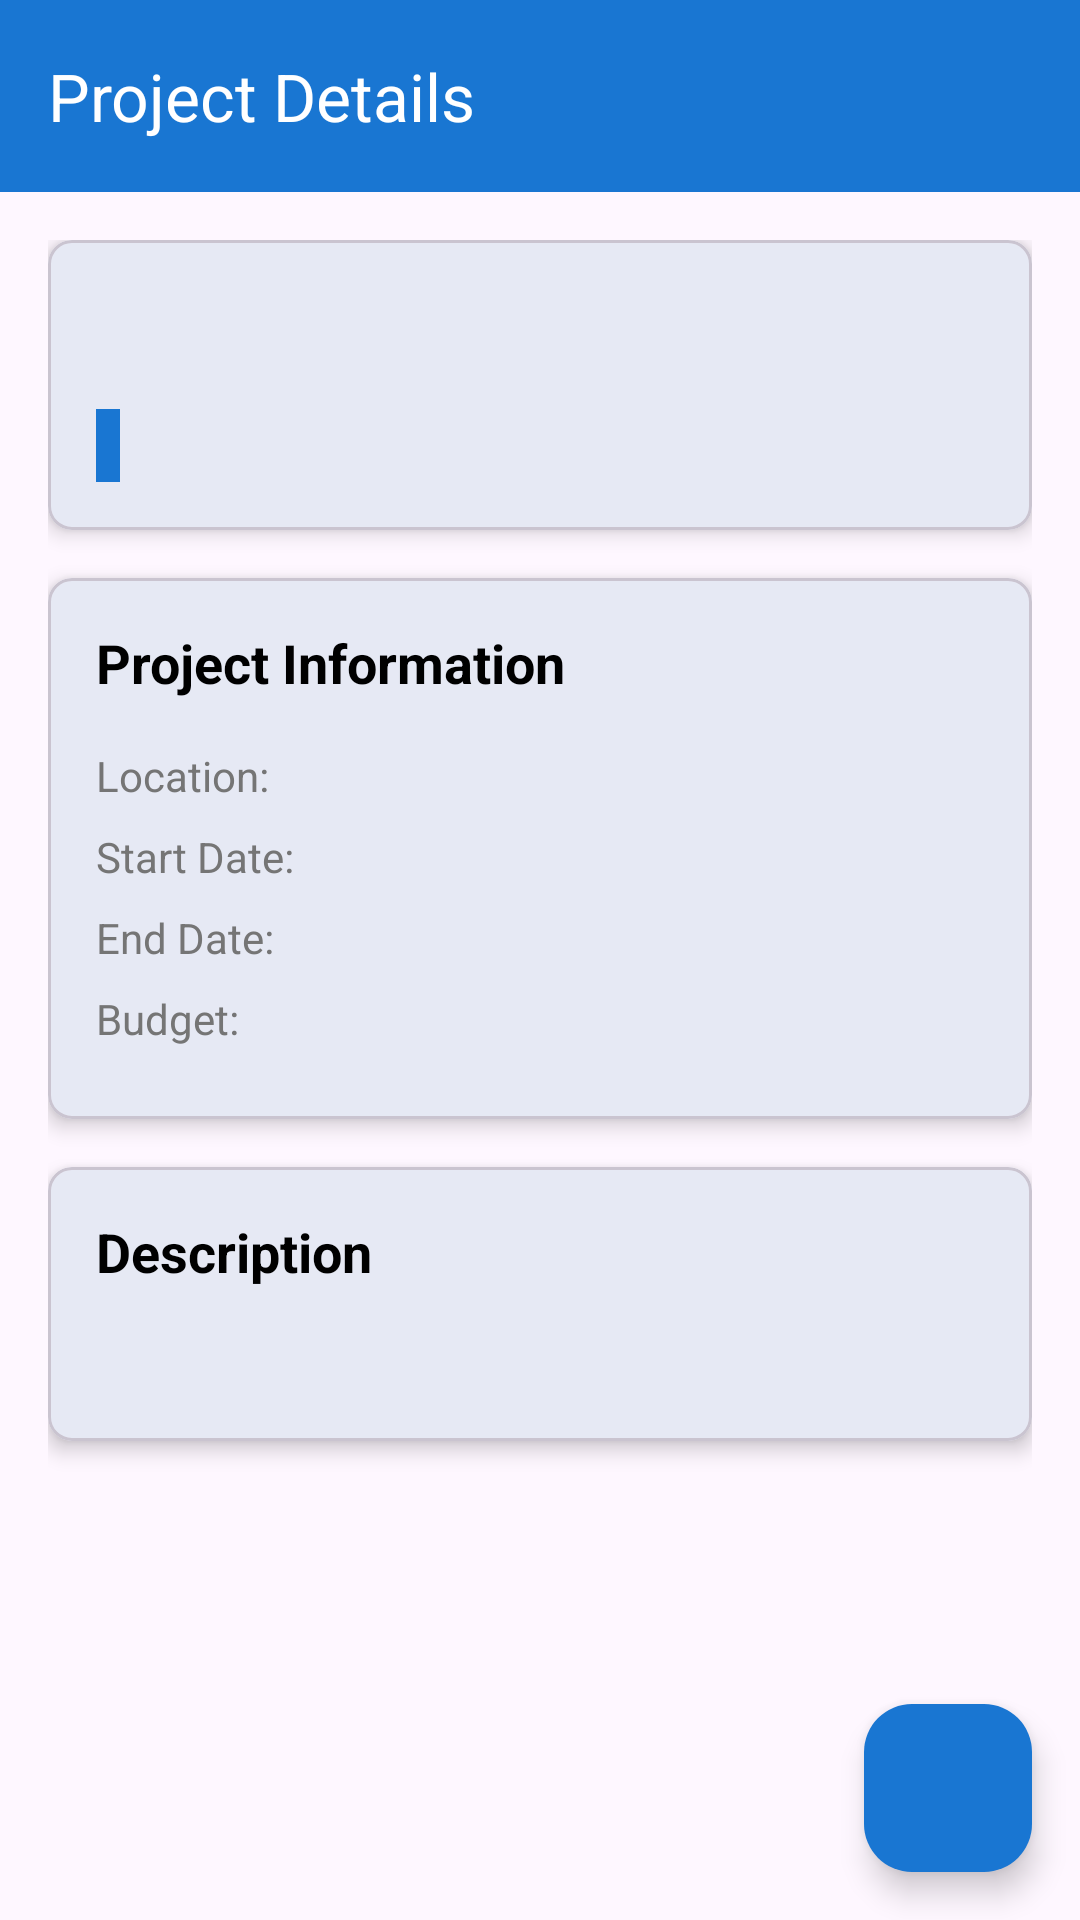

Android layout source for this screen:
<!-- AndroidManifest.xml: application theme Theme.GraminAwas -->
<!-- res/layout/activity_project_details.xml -->
<?xml version="1.0" encoding="utf-8"?>
<androidx.coordinatorlayout.widget.CoordinatorLayout xmlns:android="http://schemas.android.com/apk/res/android"
    xmlns:app="http://schemas.android.com/apk/res-auto"
    android:layout_width="match_parent"
    android:layout_height="match_parent">

    <com.google.android.material.appbar.AppBarLayout
        android:layout_width="match_parent"
        android:layout_height="wrap_content"
        android:background="@color/seablue"
        android:elevation="0dp">

        <androidx.appcompat.widget.Toolbar
            android:id="@+id/toolbar"
            android:layout_width="match_parent"
            android:layout_height="?attr/actionBarSize"
            android:background="@color/seablue"
            app:title="Project Details"
            app:titleTextColor="@color/white"
            app:navigationIcon="@drawable/ic_arrow_back"/>

    </com.google.android.material.appbar.AppBarLayout>

    <androidx.core.widget.NestedScrollView
        android:layout_width="match_parent"
        android:layout_height="match_parent"
        app:layout_behavior="@string/appbar_scrolling_view_behavior">

        <LinearLayout
            android:layout_width="match_parent"
            android:layout_height="wrap_content"
            android:orientation="vertical"
            android:padding="16dp">

            <com.google.android.material.card.MaterialCardView
                android:layout_width="match_parent"
                android:layout_height="wrap_content"
                android:layout_marginBottom="16dp"
                app:cardCornerRadius="8dp"
                app:cardElevation="4dp">

                <LinearLayout
                    android:layout_width="match_parent"
                    android:layout_height="wrap_content"
                    android:orientation="vertical"
                    android:padding="16dp">

                    <TextView
                        android:id="@+id/tvProjectName"
                        android:layout_width="match_parent"
                        android:layout_height="wrap_content"
                        android:textSize="24sp"
                        android:textStyle="bold"
                        android:textColor="@color/black"/>

                    <TextView
                        android:id="@+id/tvProjectStatus"
                        android:layout_width="wrap_content"
                        android:layout_height="wrap_content"
                        android:layout_marginTop="8dp"
                        android:padding="4dp"
                        android:textColor="@color/white"
                        android:background="@color/seablue"
                        android:textSize="12sp"/>

                </LinearLayout>

            </com.google.android.material.card.MaterialCardView>

            <com.google.android.material.card.MaterialCardView
                android:layout_width="match_parent"
                android:layout_height="wrap_content"
                android:layout_marginBottom="16dp"
                app:cardCornerRadius="8dp"
                app:cardElevation="4dp">

                <LinearLayout
                    android:layout_width="match_parent"
                    android:layout_height="wrap_content"
                    android:orientation="vertical"
                    android:padding="16dp">

                    <TextView
                        android:layout_width="match_parent"
                        android:layout_height="wrap_content"
                        android:text="Project Information"
                        android:textSize="18sp"
                        android:textStyle="bold"
                        android:textColor="@color/black"
                        android:layout_marginBottom="16dp"/>

                    <LinearLayout
                        android:layout_width="match_parent"
                        android:layout_height="wrap_content"
                        android:orientation="horizontal"
                        android:layout_marginBottom="8dp">

                        <TextView
                            android:layout_width="0dp"
                            android:layout_height="wrap_content"
                            android:layout_weight="1"
                            android:text="Location:"
                            android:textColor="@color/gray"/>

                        <TextView
                            android:id="@+id/tvLocation"
                            android:layout_width="0dp"
                            android:layout_height="wrap_content"
                            android:layout_weight="1"
                            android:textColor="@color/black"/>

                    </LinearLayout>

                    <LinearLayout
                        android:layout_width="match_parent"
                        android:layout_height="wrap_content"
                        android:orientation="horizontal"
                        android:layout_marginBottom="8dp">

                        <TextView
                            android:layout_width="0dp"
                            android:layout_height="wrap_content"
                            android:layout_weight="1"
                            android:text="Start Date:"
                            android:textColor="@color/gray"/>

                        <TextView
                            android:id="@+id/tvStartDate"
                            android:layout_width="0dp"
                            android:layout_height="wrap_content"
                            android:layout_weight="1"
                            android:textColor="@color/black"/>

                    </LinearLayout>

                    <LinearLayout
                        android:layout_width="match_parent"
                        android:layout_height="wrap_content"
                        android:orientation="horizontal"
                        android:layout_marginBottom="8dp">

                        <TextView
                            android:layout_width="0dp"
                            android:layout_height="wrap_content"
                            android:layout_weight="1"
                            android:text="End Date:"
                            android:textColor="@color/gray"/>

                        <TextView
                            android:id="@+id/tvEndDate"
                            android:layout_width="0dp"
                            android:layout_height="wrap_content"
                            android:layout_weight="1"
                            android:textColor="@color/black"/>

                    </LinearLayout>

                    <LinearLayout
                        android:layout_width="match_parent"
                        android:layout_height="wrap_content"
                        android:orientation="horizontal"
                        android:layout_marginBottom="8dp">

                        <TextView
                            android:layout_width="0dp"
                            android:layout_height="wrap_content"
                            android:layout_weight="1"
                            android:text="Budget:"
                            android:textColor="@color/gray"/>

                        <TextView
                            android:id="@+id/tvBudget"
                            android:layout_width="0dp"
                            android:layout_height="wrap_content"
                            android:layout_weight="1"
                            android:textColor="@color/black"/>

                    </LinearLayout>

                </LinearLayout>

            </com.google.android.material.card.MaterialCardView>

            <com.google.android.material.card.MaterialCardView
                android:layout_width="match_parent"
                android:layout_height="wrap_content"
                android:layout_marginBottom="16dp"
                app:cardCornerRadius="8dp"
                app:cardElevation="4dp">

                <LinearLayout
                    android:layout_width="match_parent"
                    android:layout_height="wrap_content"
                    android:orientation="vertical"
                    android:padding="16dp">

                    <TextView
                        android:layout_width="match_parent"
                        android:layout_height="wrap_content"
                        android:text="Description"
                        android:textSize="18sp"
                        android:textStyle="bold"
                        android:textColor="@color/black"
                        android:layout_marginBottom="16dp"/>

                    <TextView
                        android:id="@+id/tvDescription"
                        android:layout_width="match_parent"
                        android:layout_height="wrap_content"
                        android:textColor="@color/black"/>

                </LinearLayout>

            </com.google.android.material.card.MaterialCardView>

        </LinearLayout>

    </androidx.core.widget.NestedScrollView>

    <com.google.android.material.floatingactionbutton.FloatingActionButton
        android:id="@+id/fabEdit"
        android:layout_width="wrap_content"
        android:layout_height="wrap_content"
        android:layout_gravity="bottom|end"
        android:layout_margin="16dp"
        android:src="@drawable/ic_edit"
        app:backgroundTint="@color/seablue"/>

</androidx.coordinatorlayout.widget.CoordinatorLayout>
<!-- resources referenced by this layout -->
<resources>
  <color name="black">#FF000000</color>
  <color name="gray">#757575</color>
  <color name="seablue">#1976D2</color>
  <color name="white">#FFFFFFFF</color>
  <style name="Theme.GraminAwas" parent="Base.Theme.GraminAwas" />
  <style name="Base.Theme.GraminAwas" parent="Theme.Material3.DayNight.NoActionBar">
          
          <item name="colorPrimary">@color/material_dynamic_primary40</item>
          <item name="colorPrimaryContainer">@color/material_dynamic_primary90</item>
          <item name="colorOnPrimary">@color/white</item>
          <item name="colorSecondary">@color/material_dynamic_secondary40</item>
          <item name="colorSecondaryContainer">@color/material_dynamic_secondary90</item>
          <item name="colorOnSecondary">@color/black</item>
          <item name="android:statusBarColor">@color/white</item>
          <item name="android:navigationBarColor">@color/white</item>
      </style>
  <color name="material_dynamic_primary40">#6750A4</color>
  <color name="material_dynamic_primary90">#EADDFF</color>
  <color name="material_dynamic_secondary40">#625B71</color>
  <color name="material_dynamic_secondary90">#E8DEF8</color>
</resources>
